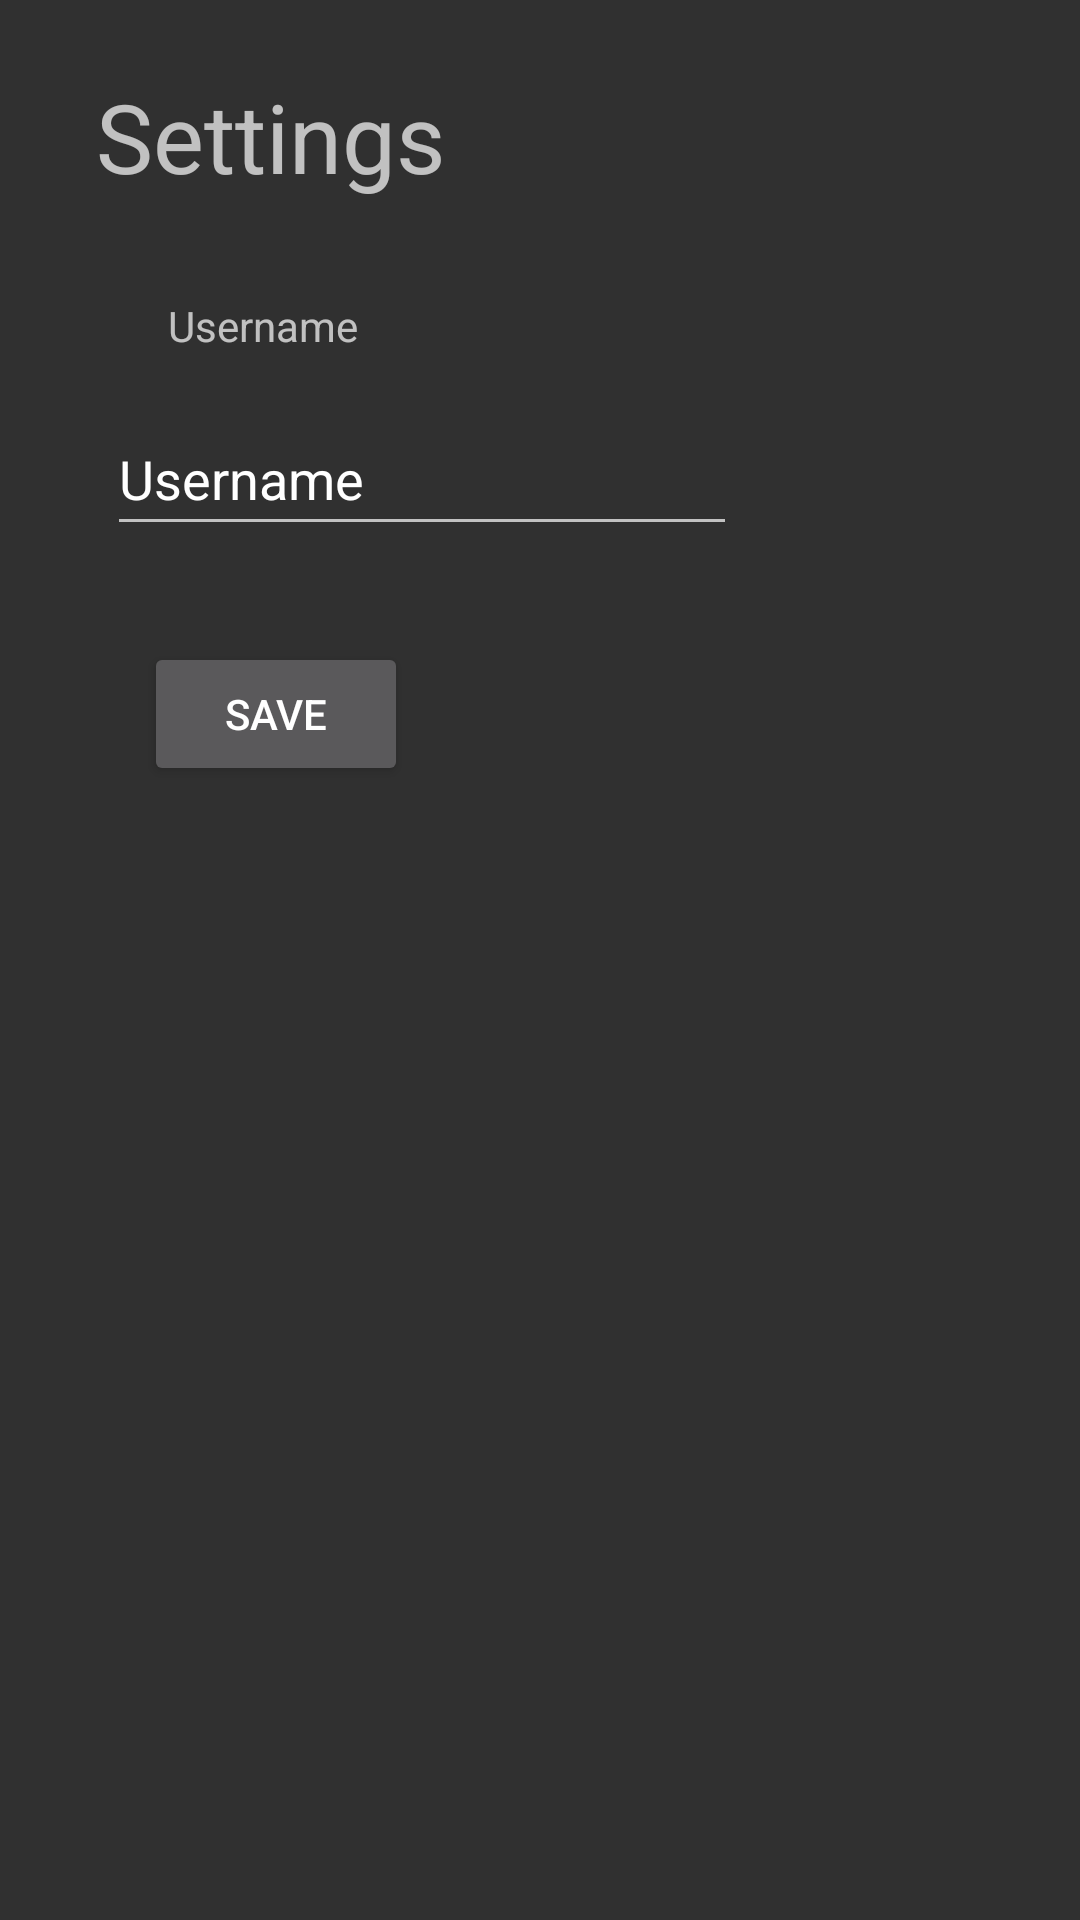

Produce the Android XML layout that renders to this screen, including the resource entries it uses.
<!-- AndroidManifest.xml: application theme Theme.AppCompat -->
<!-- res/layout/activity_settings.xml -->
<?xml version="1.0" encoding="utf-8"?>
<androidx.constraintlayout.widget.ConstraintLayout xmlns:android="http://schemas.android.com/apk/res/android"
                                                   xmlns:app="http://schemas.android.com/apk/res-auto"
                                                   xmlns:tools="http://schemas.android.com/tools"
                                                   android:layout_width="match_parent"
                                                   android:layout_height="match_parent"
                                                   tools:context="activity.SettingsActivity">

    <TextView
            android:id="@+id/textView2"
            android:layout_width="wrap_content"
            android:layout_height="wrap_content"
            android:layout_marginStart="32dp"
            android:layout_marginTop="24dp"
            android:text="@string/settings"
            android:textSize="32sp"
            app:layout_constraintStart_toStartOf="parent"
            app:layout_constraintTop_toTopOf="parent" />

    <EditText
            android:id="@+id/usernameInputEditText"
            android:layout_width="wrap_content"
            android:layout_height="wrap_content"
            android:layout_marginTop="16dp"
            android:ems="10"
            android:inputType="textPersonName"
            android:minHeight="48dp"
            android:text="@string/username"
            app:layout_constraintEnd_toEndOf="parent"
            app:layout_constraintHorizontal_bias="0.238"
            app:layout_constraintStart_toStartOf="parent"
            app:layout_constraintTop_toBottomOf="@+id/usernameText"
            tools:ignore="DuplicateSpeakableTextCheck" />

    <TextView
            android:id="@+id/usernameText"
            android:layout_width="wrap_content"
            android:layout_height="wrap_content"
            android:layout_marginStart="56dp"
            android:layout_marginTop="32dp"
            android:text="@string/username"
            app:layout_constraintStart_toStartOf="parent"
            app:layout_constraintTop_toBottomOf="@+id/textView2" />

    <Button
            android:id="@+id/settingsSaveButton"
            android:layout_width="wrap_content"
            android:layout_height="wrap_content"
            android:layout_marginStart="48dp"
            android:layout_marginTop="32dp"
            android:text="@string/save"
            app:layout_constraintStart_toStartOf="parent"
            app:layout_constraintTop_toBottomOf="@+id/usernameInputEditText" />
</androidx.constraintlayout.widget.ConstraintLayout>
<!-- resources referenced by this layout -->
<resources>
  <string name="save">Save</string>
  <string name="settings">Settings</string>
  <string name="username">Username</string>
</resources>
